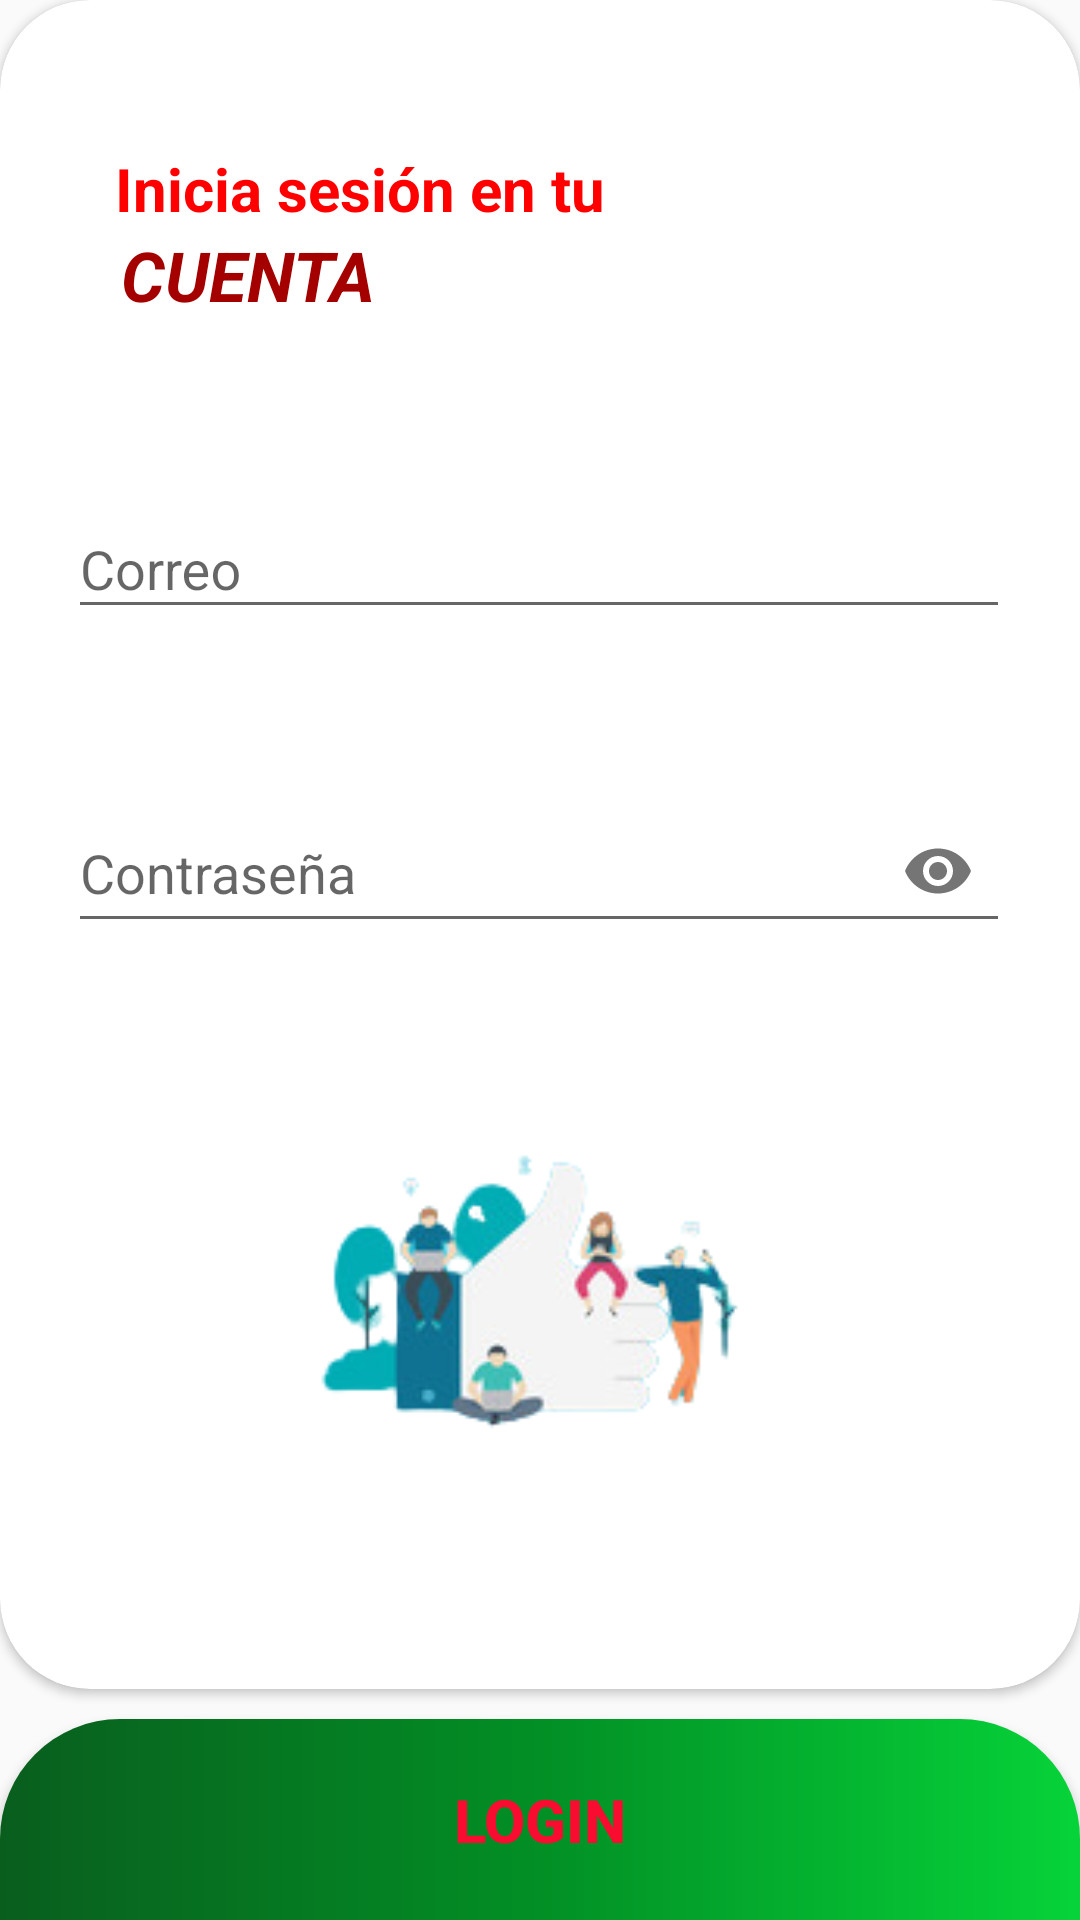

Reconstruct the res/layout file that produces this screen, plus the resources it refers to.
<!-- AndroidManifest.xml: application theme Theme.HabitWith -->
<!-- res/layout/fragment_login.xml -->
<?xml version="1.0" encoding="utf-8"?>
<androidx.constraintlayout.widget.ConstraintLayout xmlns:android="http://schemas.android.com/apk/res/android"
    xmlns:tools="http://schemas.android.com/tools"
    android:layout_width="match_parent"
    android:layout_height="match_parent"
    xmlns:app="http://schemas.android.com/apk/res-auto"
    android:backgroundTint="#7C7C7C"
    tools:context=".ui.fragments.login.LoginFragment">

    <androidx.cardview.widget.CardView
        android:id="@+id/fondo_reg"
        android:layout_width="match_parent"
        android:layout_height="0dp"
        app:layout_constraintBottom_toTopOf="@id/btnComienzo"
        app:cardCornerRadius="30dp"
        app:layout_constraintTop_toTopOf="parent">

        <androidx.constraintlayout.widget.ConstraintLayout
            android:layout_width="match_parent"
            android:layout_height="match_parent">


            <TextView
                android:id="@+id/textView3"
                android:layout_width="wrap_content"
                android:layout_height="wrap_content"
                android:layout_marginBottom="156dp"
                android:text="@string/cuenta"
                android:textColor="#A50000"
                android:textSize="23dp"
                android:textStyle="bold|italic"
                app:layout_constraintBottom_toBottomOf="parent"
                app:layout_constraintEnd_toEndOf="parent"
                app:layout_constraintHorizontal_bias="0.147"
                app:layout_constraintStart_toStartOf="parent"
                app:layout_constraintTop_toBottomOf="@+id/textView2"
                app:layout_constraintVertical_bias="0.0" />

            <TextView
                android:id="@+id/textView2"
                android:layout_width="wrap_content"
                android:layout_height="wrap_content"
                android:text="@string/hacer_login"
                android:textColor="#FF0000"
                android:textSize="20dp"
                android:textStyle="bold"
                app:layout_constraintBottom_toBottomOf="parent"
                app:layout_constraintEnd_toEndOf="parent"
                app:layout_constraintHorizontal_bias="0.195"
                app:layout_constraintStart_toStartOf="parent"
                app:layout_constraintTop_toTopOf="parent"
                app:layout_constraintVertical_bias="0.092" />

            <com.google.android.material.textfield.TextInputLayout
                android:id="@+id/textField"
                android:layout_width="314dp"
                android:layout_height="wrap_content"
                android:hint="@string/login_user"
                app:layout_constraintBottom_toBottomOf="parent"
                app:layout_constraintEnd_toEndOf="parent"
                app:layout_constraintHorizontal_bias="0.494"
                app:layout_constraintStart_toStartOf="parent"
                app:layout_constraintTop_toTopOf="parent"
                app:layout_constraintVertical_bias="0.308"
                app:startIconDrawable="@drawable/ic_baseline_alternate_email_24">

                <com.google.android.material.textfield.TextInputEditText
                    android:id="@+id/etCorreo"
                    android:layout_width="match_parent"
                    android:layout_height="match_parent"
                    app:layout_constraintBottom_toBottomOf="parent"
                    app:layout_constraintEnd_toEndOf="parent"
                    app:layout_constraintHorizontal_bias="0.0"
                    app:layout_constraintStart_toStartOf="parent"
                    app:layout_constraintTop_toTopOf="parent"
                    app:layout_constraintVertical_bias="0.307" />

            </com.google.android.material.textfield.TextInputLayout>

            <com.google.android.material.textfield.TextInputLayout
                android:id="@+id/textField2"
                android:layout_width="314dp"
                android:layout_height="wrap_content"
                android:hint="@string/login_pass"
                app:endIconMode="password_toggle"
                app:layout_constraintBottom_toBottomOf="parent"
                app:layout_constraintEnd_toEndOf="parent"
                app:layout_constraintHorizontal_bias="0.494"
                app:layout_constraintStart_toStartOf="parent"
                app:layout_constraintTop_toBottomOf="@+id/textField"
                app:layout_constraintVertical_bias="0.155"
                app:startIconDrawable="@drawable/ic_baseline_password_24">

                <com.google.android.material.textfield.TextInputEditText
                    android:id="@+id/etContra"
                    android:layout_width="match_parent"
                    android:layout_height="match_parent"
                    android:inputType="textPassword"
                    app:layout_constraintBottom_toBottomOf="parent"
                    app:layout_constraintEnd_toEndOf="parent"
                    app:layout_constraintHorizontal_bias="0.0"
                    app:layout_constraintStart_toStartOf="parent"
                    app:layout_constraintTop_toTopOf="parent"
                    app:layout_constraintVertical_bias="0.307" />

            </com.google.android.material.textfield.TextInputLayout>

            <ImageView
                android:id="@+id/imageView2"
                android:layout_width="207dp"
                android:layout_height="156dp"
                android:layout_marginBottom="32dp"
                android:src="@drawable/fondo_login"
                app:layout_constraintBottom_toBottomOf="parent"
                app:layout_constraintEnd_toEndOf="parent"
                app:layout_constraintStart_toStartOf="parent"
                app:layout_constraintTop_toBottomOf="@+id/textField2"
                app:layout_constraintVertical_bias="0.59" />

        </androidx.constraintlayout.widget.ConstraintLayout>


    </androidx.cardview.widget.CardView>

    <Button
        android:id="@+id/btnComienzo"
        android:layout_width="match_parent"
        android:layout_height="wrap_content"
        android:background="@drawable/btn_shape_reg_log"
        android:layout_marginTop="10dp"
        android:text="@string/login"
        android:textColor="#F80D31"
        android:textSize="20dp"
        android:textStyle="bold"
        app:layout_constraintBottom_toBottomOf="parent"
        app:layout_constraintEnd_toEndOf="parent"
        app:layout_constraintHorizontal_bias="0.496"
        app:layout_constraintStart_toStartOf="parent"
        app:layout_constraintTop_toBottomOf="@+id/fondo_reg"
        app:layout_constraintVertical_bias="0.264" />

</androidx.constraintlayout.widget.ConstraintLayout>
<!-- resources referenced by this layout -->
<resources>
  <!-- drawable btn_shape_reg_log (drawable) -->
  <?xml version="1.0" encoding="utf-8"?>
  <shape xmlns:android="http://schemas.android.com/apk/res/android">
  
      <gradient
          android:startColor="#095E1E"
          android:centerColor="#028F25"
          android:endColor="#06D339"
          />
      <corners
          android:topLeftRadius="40dp"
          android:topRightRadius="40dp"/>
  
      <padding
          android:bottom="20dp"
          android:top="20dp"
          android:right="100dp"
          android:left="100dp"
          />
  
  </shape>
  <!-- drawable fondo_login: png bitmap (drawable-v24, 18242 bytes) -->
  <string name="cuenta">CUENTA</string>
  <string name="hacer_login">Inicia sesión en tu </string>
  <string name="login">Login</string>
  <string name="login_pass">Contraseña</string>
  <string name="login_user">Correo</string>
  <style name="Theme.HabitWith" parent="Theme.AppCompat.Light.DarkActionBar">
          
          <item name="colorPrimary">@color/purple_500</item>
          <item name="colorPrimaryVariant">@color/purple_700</item>
          <item name="colorOnPrimary">@color/white</item>
          
          <item name="colorSecondary">@color/teal_200</item>
          <item name="colorSecondaryVariant">@color/teal_700</item>
          <item name="colorOnSecondary">@color/black</item>
          
          <item name="android:statusBarColor">?attr/colorPrimaryVariant</item>
          
      </style>
  <!-- not gathered from this repository: default colours our renderer supplied (Android Studio template values) -->
  <color name="purple_500">#FF6200EE</color>
  <color name="purple_700">#FF3700B3</color>
  <color name="teal_200">#FF03DAC5</color>
  <color name="teal_700">#FF018786</color>
  <color name="black">#FF000000</color>
  <color name="white">#FFFFFFFF</color>
</resources>
